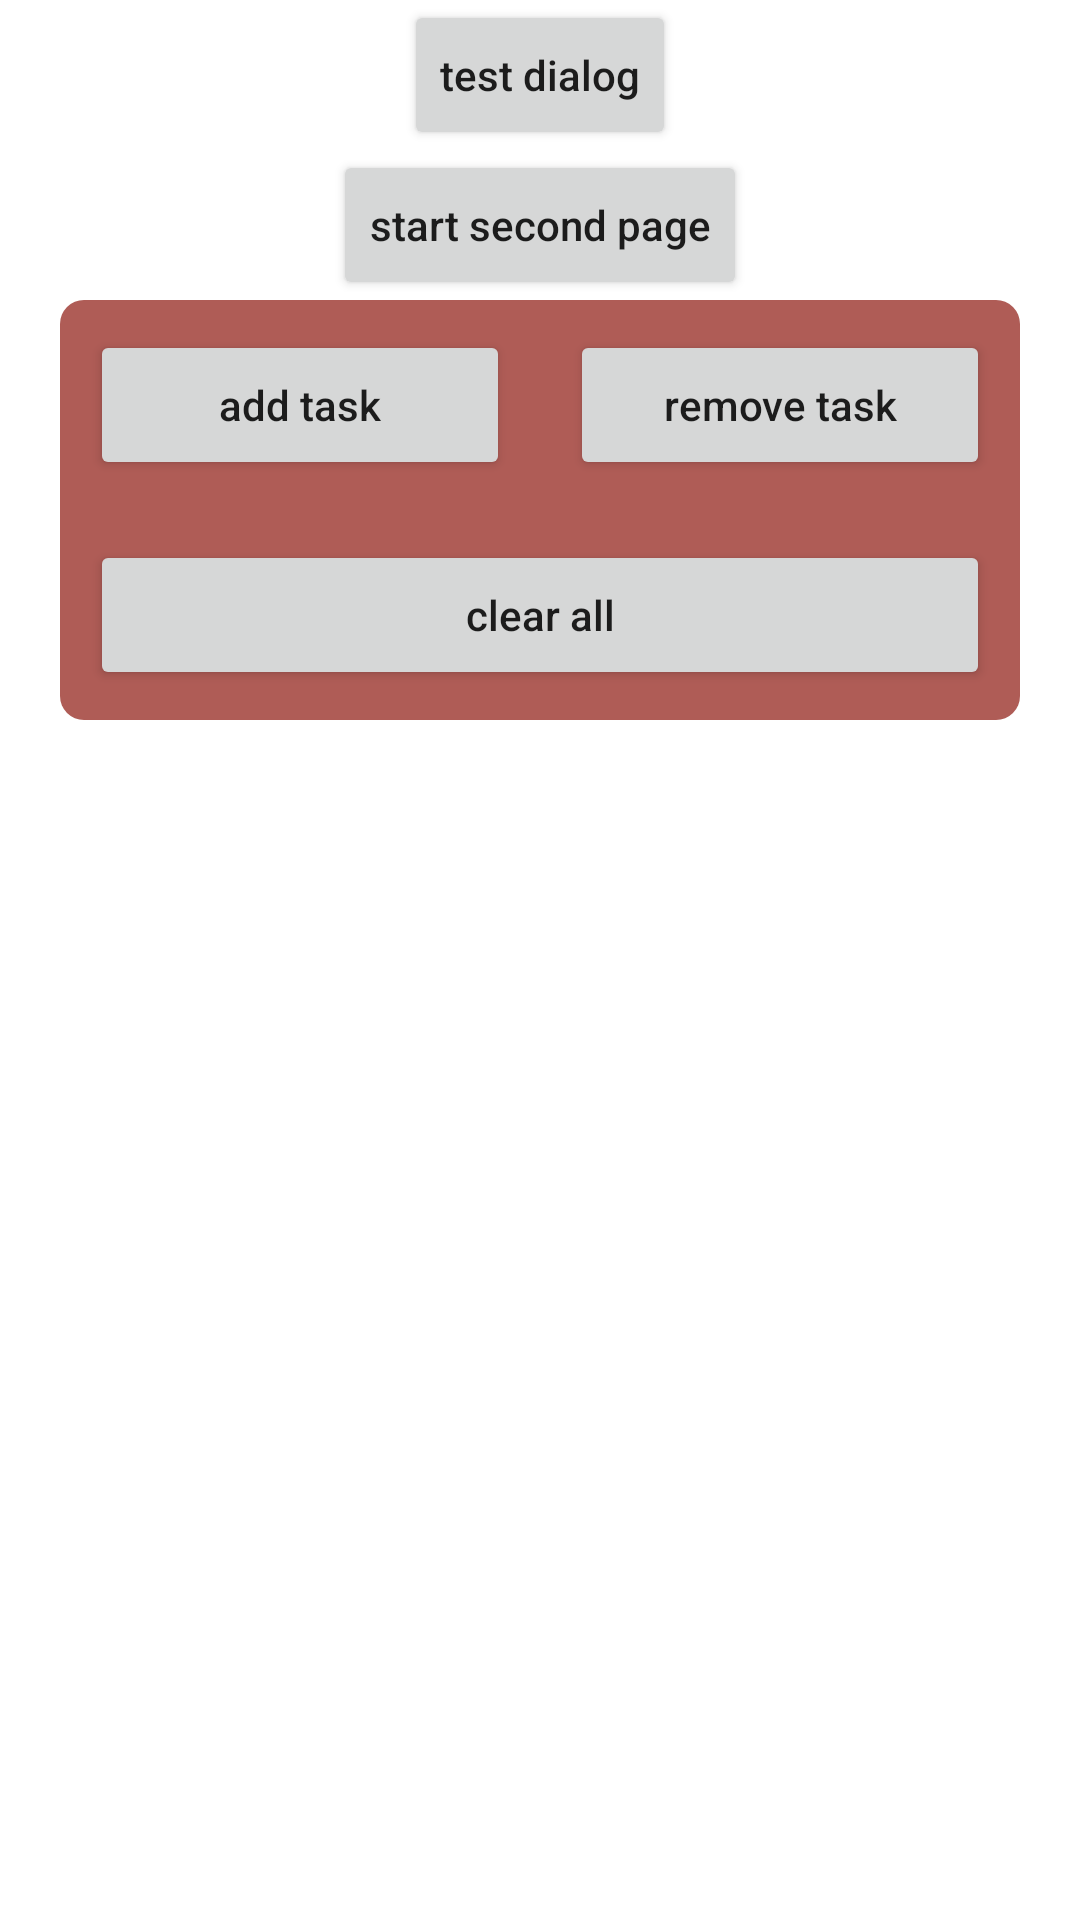

Produce the Android XML layout that renders to this screen, including the resource entries it uses.
<!-- AndroidManifest.xml: application theme Theme.DialogPriority -->
<!-- res/layout/activity_main.xml -->
<?xml version="1.0" encoding="utf-8"?>
<ScrollView xmlns:android="http://schemas.android.com/apk/res/android"
    xmlns:app="http://schemas.android.com/apk/res-auto"
    xmlns:tools="http://schemas.android.com/tools"
    android:layout_width="match_parent"
    android:layout_height="match_parent">

    <LinearLayout
        android:layout_width="match_parent"
        android:layout_height="match_parent"
        android:gravity="center_horizontal"
        android:orientation="vertical"
        tools:context=".MainActivity">

        <Button
            android:id="@+id/click_test1"
            android:layout_width="wrap_content"
            android:layout_height="50dp"
            android:text="test dialog" />

        <Button
            android:id="@+id/click_test2"
            android:layout_width="wrap_content"
            android:layout_height="50dp"
            android:text="start second page" />

        <LinearLayout
            android:layout_width="match_parent"
            android:layout_height="wrap_content"
            android:layout_marginLeft="20dp"
            android:layout_marginRight="20dp"
            android:background="@drawable/shape_task_bg"
            android:orientation="vertical">

            <LinearLayout
                android:layout_width="match_parent"
                android:layout_height="wrap_content"
                android:orientation="horizontal">

                <Button
                    android:id="@+id/click_task_add"
                    android:layout_width="0dp"
                    android:layout_height="50dp"
                    android:layout_margin="10dp"
                    android:layout_weight="1"
                    android:text="add task" />

                <Button
                    android:id="@+id/click_task_remove"
                    android:layout_width="0dp"
                    android:layout_height="50dp"
                    android:layout_margin="10dp"
                    android:layout_weight="1"
                    android:text="remove task" />


            </LinearLayout>

            <Button
                android:id="@+id/click_task_clear"
                android:layout_width="match_parent"
                android:layout_height="50dp"
                android:layout_margin="10dp"
                android:layout_weight="1"
                android:text="clear all" />

        </LinearLayout>


        <TextView
            android:id="@+id/tv_msg"
            android:layout_width="match_parent"
            android:layout_height="match_parent" />

    </LinearLayout>

</ScrollView>
<!-- resources referenced by this layout -->
<resources>
  <!-- drawable shape_task_bg (drawable) -->
  <?xml version="1.0" encoding="utf-8"?>
  <shape xmlns:android="http://schemas.android.com/apk/res/android">
      <stroke android:color="#AF5C56"/>
      <solid android:color="#AF5C56"/>
      <corners android:radius="8dp"/>
  </shape>
  <style name="Theme.DialogPriority" parent="Theme.MaterialComponents.DayNight.DarkActionBar">
          
          <item name="colorPrimary">@color/purple_500</item>
          <item name="colorPrimaryVariant">@color/purple_700</item>
          <item name="colorOnPrimary">@color/white</item>
          
          <item name="colorSecondary">@color/teal_200</item>
          <item name="colorSecondaryVariant">@color/teal_700</item>
          <item name="colorOnSecondary">@color/black</item>
          
          <item name="android:statusBarColor" tools:targetApi="l">?attr/colorPrimaryVariant</item>
  
          <item name="textAllCaps">false</item>
          
      </style>
  <!-- not gathered from this repository: default colours our renderer supplied (Android Studio template values) -->
  <color name="purple_500">#FF6200EE</color>
  <color name="purple_700">#FF3700B3</color>
  <color name="teal_200">#FF03DAC5</color>
  <color name="teal_700">#FF018786</color>
  <color name="black">#FF000000</color>
  <color name="white">#FFFFFFFF</color>
</resources>
